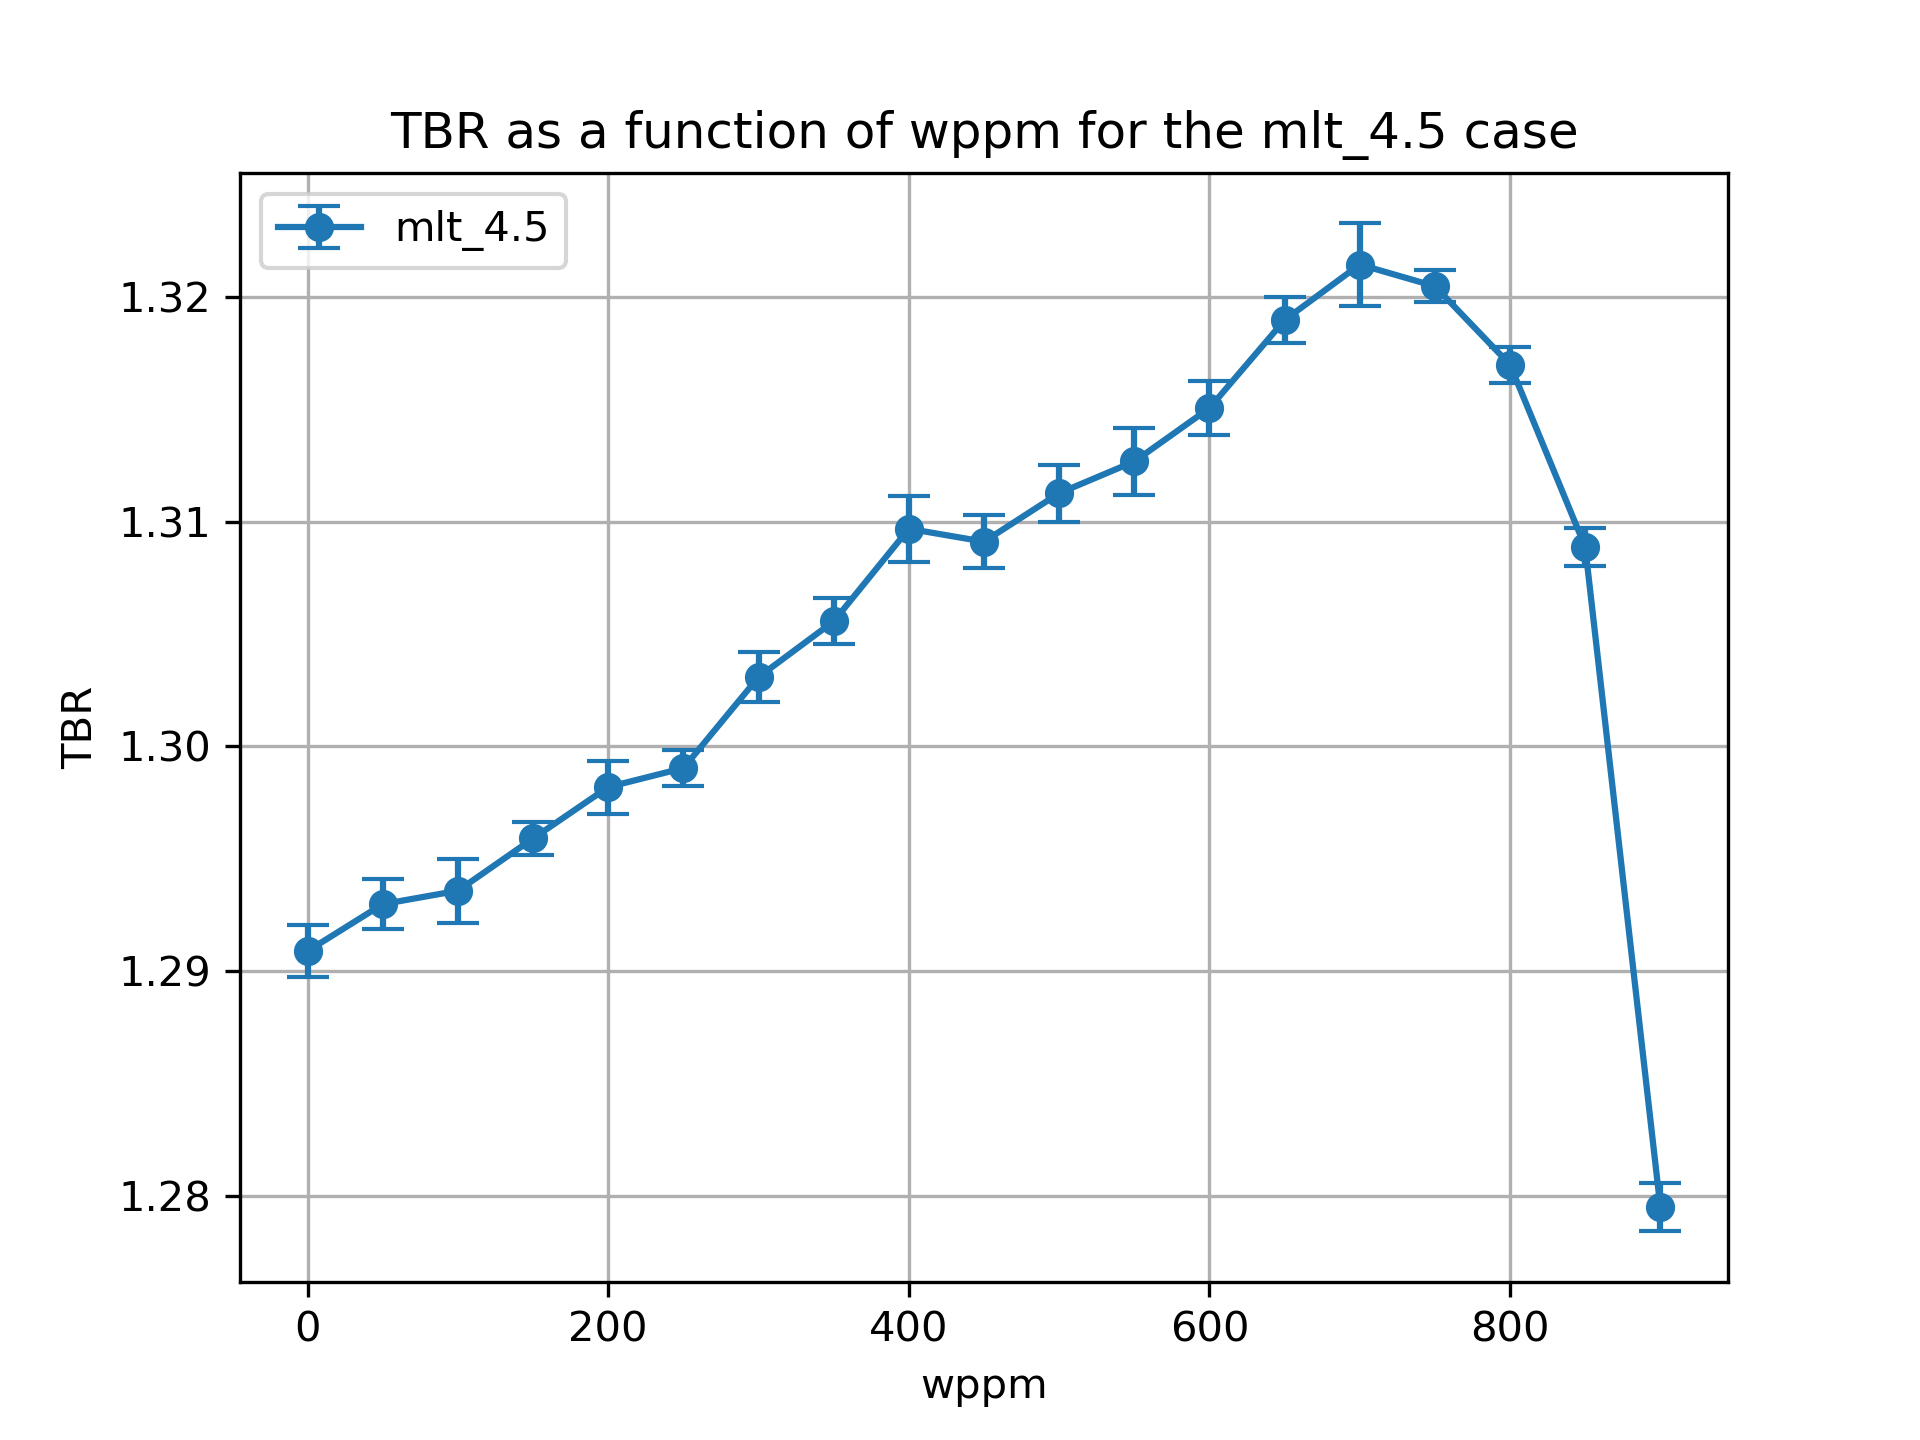

Values plotted in this chart, from the file beside it:
cell, nuclide, score, mean, std. dev., wppm
10, Li6, (n,Xt), 1.115, 0.00114, 0.0
10, Li7, (n,Xt), 0.05121, 8.77609444055693e-05, 0.0
6, Li6, (n,Xt), 0.1056, 0.0002592, 0.0
6, Li7, (n,Xt), 0.01872, 2.1294708934327742e-05, 0.0
20, Li6, (n,Xt), 1.119, 0.001086, 50.0
20, Li7, (n,Xt), 0.05039, 7.922573826246439e-05, 50.0
17, Li6, (n,Xt), 0.1055, 0.0002503, 50.0
17, Li7, (n,Xt), 0.01852, 2.127880979400826e-05, 50.0
27, Li7, (n,Xt), 0.01831, 1.969155961765038e-05, 100.0
27, Li6, (n,Xt), 0.1049, 0.0002573, 100.0
30, Li6, (n,Xt), 1.121, 0.001396, 100.0
30, Li7, (n,Xt), 0.04953, 9.670816056467704e-05, 100.0
37, Li7, (n,Xt), 0.01808, 2.018480018746969e-05, 150.0
40, Li6, (n,Xt), 1.125, 0.0006991, 150.0
40, Li7, (n,Xt), 0.04859, 9.928467100407885e-05, 150.0
37, Li6, (n,Xt), 0.1046, 0.0002229, 150.0
47, Li7, (n,Xt), 0.01783, 1.8860672778293917e-05, 200.0
47, Li6, (n,Xt), 0.1041, 0.0001549, 200.0
50, Li6, (n,Xt), 1.129, 0.001163, 200.0
50, Li7, (n,Xt), 0.04757, 0.000101, 200.0
60, Li6, (n,Xt), 1.131, 0.0007428, 250.0
60, Li7, (n,Xt), 0.04642, 0.0001048, 250.0
57, Li6, (n,Xt), 0.1037, 0.0002396, 250.0
57, Li7, (n,Xt), 0.01756, 1.9532047424708385e-05, 250.0
67, Li7, (n,Xt), 0.01725, 1.5244412281228703e-05, 300.0
67, Li6, (n,Xt), 0.103, 0.0001777, 300.0
70, Li6, (n,Xt), 1.138, 0.001099, 300.0
70, Li7, (n,Xt), 0.0452, 0.0001063, 300.0
80, Li6, (n,Xt), 1.142, 0.001016, 350.0
80, Li7, (n,Xt), 0.04388, 0.0001069, 350.0
77, Li6, (n,Xt), 0.1024, 8.558135489801871e-05, 350.0
77, Li7, (n,Xt), 0.01691, 1.6823468149422817e-05, 350.0
87, Li6, (n,Xt), 0.1015, 0.0002763, 400.0
90, Li6, (n,Xt), 1.149, 0.001437, 400.0
90, Li7, (n,Xt), 0.04247, 0.0001075, 400.0
87, Li7, (n,Xt), 0.01654, 1.525691054187987e-05, 400.0
97, Li7, (n,Xt), 0.01612, 1.3719881560893756e-05, 450.0
97, Li6, (n,Xt), 0.1006, 0.0002033, 450.0
100, Li7, (n,Xt), 0.04087, 0.0001347, 450.0
100, Li6, (n,Xt), 1.152, 0.00114, 450.0
110, Li6, (n,Xt), 1.157, 0.001238, 500.0
110, Li7, (n,Xt), 0.03914, 0.0001281, 500.0
107, Li6, (n,Xt), 0.09957, 0.0002268, 500.0
107, Li7, (n,Xt), 0.01562, 1.3298225519602728e-05, 500.0
120, Li6, (n,Xt), 1.162, 0.001481, 550.0
120, Li7, (n,Xt), 0.03713, 0.0001054, 550.0
117, Li6, (n,Xt), 0.09848, 0.0002067, 550.0
117, Li7, (n,Xt), 0.01508, 1.4921974312260908e-05, 550.0
127, Li7, (n,Xt), 0.01445, 1.6611924326095188e-05, 600.0
127, Li6, (n,Xt), 0.09671, 0.0002021, 600.0
130, Li6, (n,Xt), 1.169, 0.001178, 600.0
130, Li7, (n,Xt), 0.03491, 0.0001008, 600.0
140, Li6, (n,Xt), 1.178, 0.001019, 650.0
140, Li7, (n,Xt), 0.03244, 9.284871592226906e-05, 650.0
137, Li6, (n,Xt), 0.09511, 0.0001425, 650.0
137, Li7, (n,Xt), 0.01371, 1.5125223626318028e-05, 650.0
147, Li7, (n,Xt), 0.01284, 1.5092218184006776e-05, 700.0
147, Li6, (n,Xt), 0.0923, 0.0001208, 700.0
150, Li7, (n,Xt), 0.02966, 5.59081239119149e-05, 700.0
150, Li6, (n,Xt), 1.187, 0.001836, 700.0
... 16 more rows
